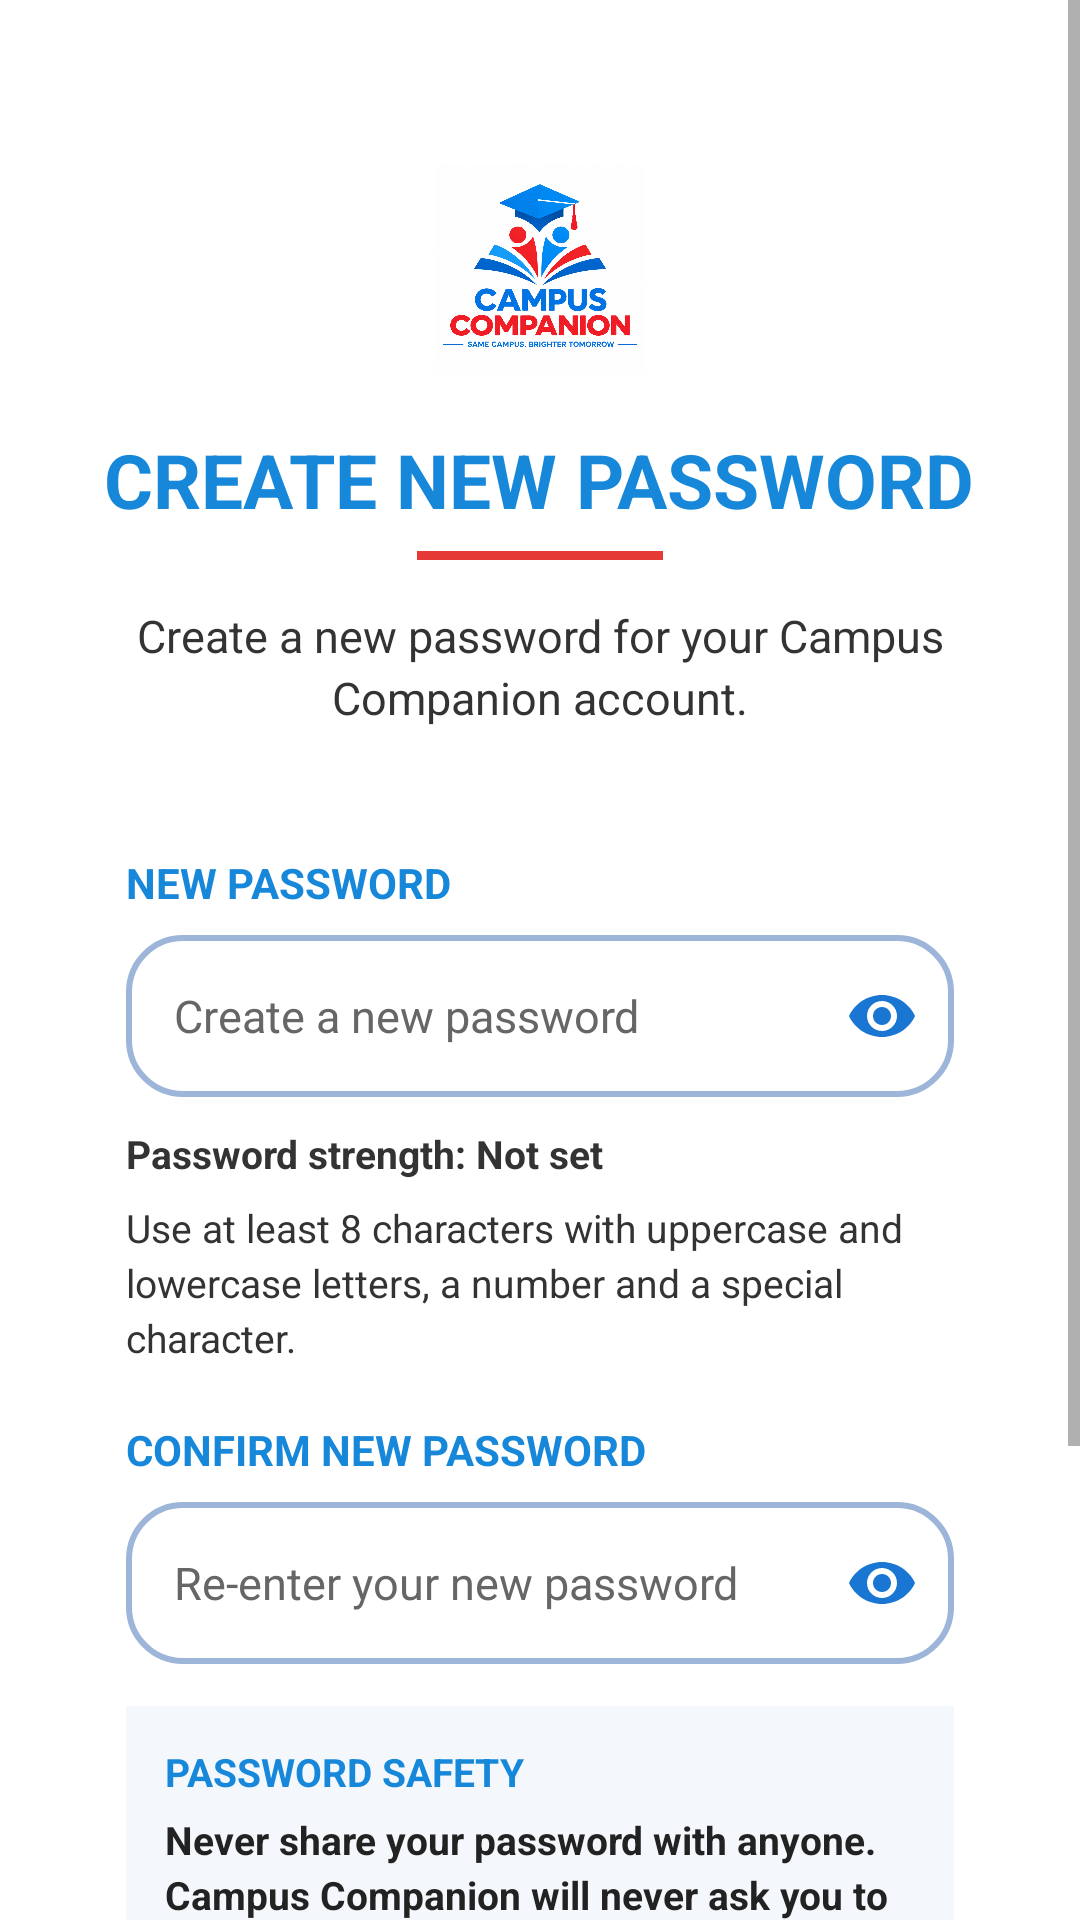

Layout XML and referenced resources for this Android screen:
<!-- AndroidManifest.xml: application theme Theme.AppCompat.Light.NoActionBar -->
<!-- res/layout/activity_reset_password.xml -->
<?xml version="1.0" encoding="utf-8"?>
<FrameLayout xmlns:android="http://schemas.android.com/apk/res/android"
    android:layout_width="match_parent"
    android:layout_height="match_parent"
    android:background="#FFFFFF">

    
    <ImageView
        android:layout_width="match_parent"
        android:layout_height="match_parent"
        android:contentDescription="Campus background"
        android:scaleType="centerCrop"
        android:src="@drawable/campus_background"
        android:alpha="0.88" />

    
    <View
        android:layout_width="match_parent"
        android:layout_height="match_parent"
        android:background="#55FFFFFF" />

    <ScrollView
        android:layout_width="match_parent"
        android:layout_height="match_parent"
        android:fillViewport="true">

        <LinearLayout
            android:layout_width="match_parent"
            android:layout_height="wrap_content"
            android:orientation="vertical"
            android:gravity="center_horizontal"
            android:padding="20dp">

            
            <ImageView
                android:id="@+id/reset_password_logo"
                android:layout_width="110dp"
                android:layout_height="70dp"
                android:layout_marginTop="35dp"
                android:contentDescription="Campus Companion Logo"
                android:scaleType="fitCenter"
                android:src="@drawable/campus_logo" />

            
            <TextView
                android:layout_width="wrap_content"
                android:layout_height="wrap_content"
                android:layout_marginTop="18dp"
                android:text="CREATE NEW PASSWORD"
                android:textColor="#1687D9"
                android:textSize="25sp"
                android:textStyle="bold"
                android:gravity="center" />

            
            <View
                android:layout_width="82dp"
                android:layout_height="3dp"
                android:layout_marginTop="7dp"
                android:background="#E53935" />

            <TextView
                android:layout_width="match_parent"
                android:layout_height="wrap_content"
                android:layout_marginTop="15dp"
                android:text="Create a new password for your Campus Companion account."
                android:textColor="#333333"
                android:textSize="15sp"
                android:gravity="center"
                android:lineSpacingExtra="3dp" />

            
            <LinearLayout
                android:id="@+id/reset_password_card"
                android:layout_width="match_parent"
                android:layout_height="wrap_content"
                android:layout_marginTop="20dp"
                android:background="@drawable/student_login_panel"
                android:orientation="vertical"
                android:padding="22dp">

                
                <TextView
                    android:layout_width="match_parent"
                    android:layout_height="wrap_content"
                    android:text="NEW PASSWORD"
                    android:textColor="#1687D9"
                    android:textSize="14sp"
                    android:textStyle="bold" />

                <FrameLayout
                    android:layout_width="match_parent"
                    android:layout_height="54dp"
                    android:layout_marginTop="8dp">

                    <EditText
                        android:id="@+id/new_password_input"
                        android:layout_width="match_parent"
                        android:layout_height="match_parent"
                        android:background="@drawable/student_input"
                        android:hint="Create a new password"
                        android:paddingStart="16dp"
                        android:paddingEnd="54dp"
                        android:singleLine="true"
                        android:inputType="textPassword"
                        android:textColor="#222222"
                        android:textColorHint="#666666"
                        android:textSize="15sp" />

                    <ImageButton
                        android:id="@+id/new_password_eye_button"
                        android:layout_width="48dp"
                        android:layout_height="48dp"
                        android:layout_gravity="end|center_vertical"
                        android:background="@android:color/transparent"
                        android:contentDescription="Show or hide new password"
                        android:padding="13dp"
                        android:src="@drawable/password_eye" />

                </FrameLayout>

                
                <TextView
                    android:id="@+id/new_password_strength"
                    android:layout_width="match_parent"
                    android:layout_height="wrap_content"
                    android:layout_marginTop="10dp"
                    android:text="Password strength: Not set"
                    android:textColor="#333333"
                    android:textSize="13sp"
                    android:textStyle="bold" />

                
                <TextView
                    android:layout_width="match_parent"
                    android:layout_height="wrap_content"
                    android:layout_marginTop="7dp"
                    android:text="Use at least 8 characters with uppercase and lowercase letters, a number and a special character."
                    android:textColor="#333333"
                    android:textSize="13sp"
                    android:lineSpacingExtra="3dp" />

                
                <TextView
                    android:layout_width="match_parent"
                    android:layout_height="wrap_content"
                    android:layout_marginTop="19dp"
                    android:text="CONFIRM NEW PASSWORD"
                    android:textColor="#1687D9"
                    android:textSize="14sp"
                    android:textStyle="bold" />

                <FrameLayout
                    android:layout_width="match_parent"
                    android:layout_height="54dp"
                    android:layout_marginTop="8dp">

                    <EditText
                        android:id="@+id/confirm_new_password_input"
                        android:layout_width="match_parent"
                        android:layout_height="match_parent"
                        android:background="@drawable/student_input"
                        android:hint="Re-enter your new password"
                        android:paddingStart="16dp"
                        android:paddingEnd="54dp"
                        android:singleLine="true"
                        android:inputType="textPassword"
                        android:textColor="#222222"
                        android:textColorHint="#666666"
                        android:textSize="15sp" />

                    <ImageButton
                        android:id="@+id/confirm_new_password_eye_button"
                        android:layout_width="48dp"
                        android:layout_height="48dp"
                        android:layout_gravity="end|center_vertical"
                        android:background="@android:color/transparent"
                        android:contentDescription="Show or hide confirmed password"
                        android:padding="13dp"
                        android:src="@drawable/password_eye" />

                </FrameLayout>

                
                <LinearLayout
                    android:layout_width="match_parent"
                    android:layout_height="wrap_content"
                    android:layout_marginTop="14dp"
                    android:background="#F4F8FC"
                    android:orientation="vertical"
                    android:padding="13dp">

                    <TextView
                        android:layout_width="match_parent"
                        android:layout_height="wrap_content"
                        android:text="PASSWORD SAFETY"
                        android:textColor="#1687D9"
                        android:textSize="13sp"
                        android:textStyle="bold" />

                    <TextView
                        android:layout_width="match_parent"
                        android:layout_height="wrap_content"
                        android:layout_marginTop="5dp"
                        android:text="Never share your password with anyone. Campus Companion will never ask you to send your password to another person."
                        android:textColor="#222222"
                        android:textSize="13sp"
                        android:textStyle="bold"
                        android:lineSpacingExtra="3dp" />

                </LinearLayout>

                
                <Button
                    android:id="@+id/update_password_button"
                    android:layout_width="match_parent"
                    android:layout_height="55dp"
                    android:layout_marginTop="20dp"
                    android:background="@drawable/student_button"
                    android:text="UPDATE PASSWORD"
                    android:textColor="#FFFFFF"
                    android:textSize="15sp"
                    android:textStyle="bold"
                    android:letterSpacing="0.05" />

            </LinearLayout>

            
            <TextView
                android:layout_width="match_parent"
                android:layout_height="wrap_content"
                android:layout_marginTop="20dp"
                android:text="Same Campus. Brighter Tomorrow."
                android:textColor="#1687D9"
                android:textSize="14sp"
                android:textStyle="bold"
                android:gravity="center" />

            <TextView
                android:layout_width="match_parent"
                android:layout_height="wrap_content"
                android:layout_marginTop="6dp"
                android:text="EDUCATE • CONNECT • GROW"
                android:textColor="#E53935"
                android:textSize="12sp"
                android:textStyle="bold"
                android:gravity="center" />

        </LinearLayout>

    </ScrollView>

</FrameLayout>
<!-- resources referenced by this layout -->
<resources>
  <!-- drawable campus_logo: png bitmap (drawable, 880473 bytes) -->
  <!-- drawable password_eye (drawable) -->
  <?xml version="1.0" encoding="utf-8"?>
  <vector xmlns:android="http://schemas.android.com/apk/res/android"
      android:width="24dp"
      android:height="24dp"
      android:viewportWidth="24"
      android:viewportHeight="24">
  
      <path
          android:fillColor="#1976D2"
          android:pathData="M12,5C7,5 2.73,8.11 1,12C2.73,15.89 7,19 12,19C17,19 21.27,15.89 23,12C21.27,8.11 17,5 12,5Z" />
  
      <path
          android:fillColor="#FFFFFF"
          android:pathData="M12,7C9.24,7 7,9.24 7,12C7,14.76 9.24,17 12,17C14.76,17 17,14.76 17,12C17,9.24 14.76,7 12,7Z" />
  
      <path
          android:fillColor="#1976D2"
          android:pathData="M12,9C10.34,9 9,10.34 9,12C9,13.66 10.34,15 12,15C13.66,15 15,13.66 15,12C15,10.34 13.66,9 12,9Z" />
  
  </vector>
  <!-- drawable student_button (drawable) -->
  <?xml version="1.0" encoding="utf-8"?>
  <shape xmlns:android="http://schemas.android.com/apk/res/android"
      android:shape="rectangle">
  
      <solid android:color="#169FEA" />
  
      <corners android:radius="28dp" />
  
  </shape>
  <!-- drawable student_input (drawable) -->
  <?xml version="1.0" encoding="utf-8"?>
  <shape xmlns:android="http://schemas.android.com/apk/res/android"
      android:shape="rectangle">
  
      <solid android:color="#F8FFFFFF" />
  
      <corners android:radius="18dp" />
  
      <stroke
          android:width="2dp"
          android:color="#9DB5D8" />
  
  </shape>
  <!-- drawable student_login_panel (drawable) -->
  <?xml version="1.0" encoding="utf-8"?>
  <shape xmlns:android="http://schemas.android.com/apk/res/android"
      android:shape="rectangle">
  
      <solid android:color="#EFFFFFFF" />
  
      <corners android:radius="30dp" />
  
      <stroke
          android:width="1dp"
          android:color="#CFFFFFFF" />
  
  </shape>
</resources>
